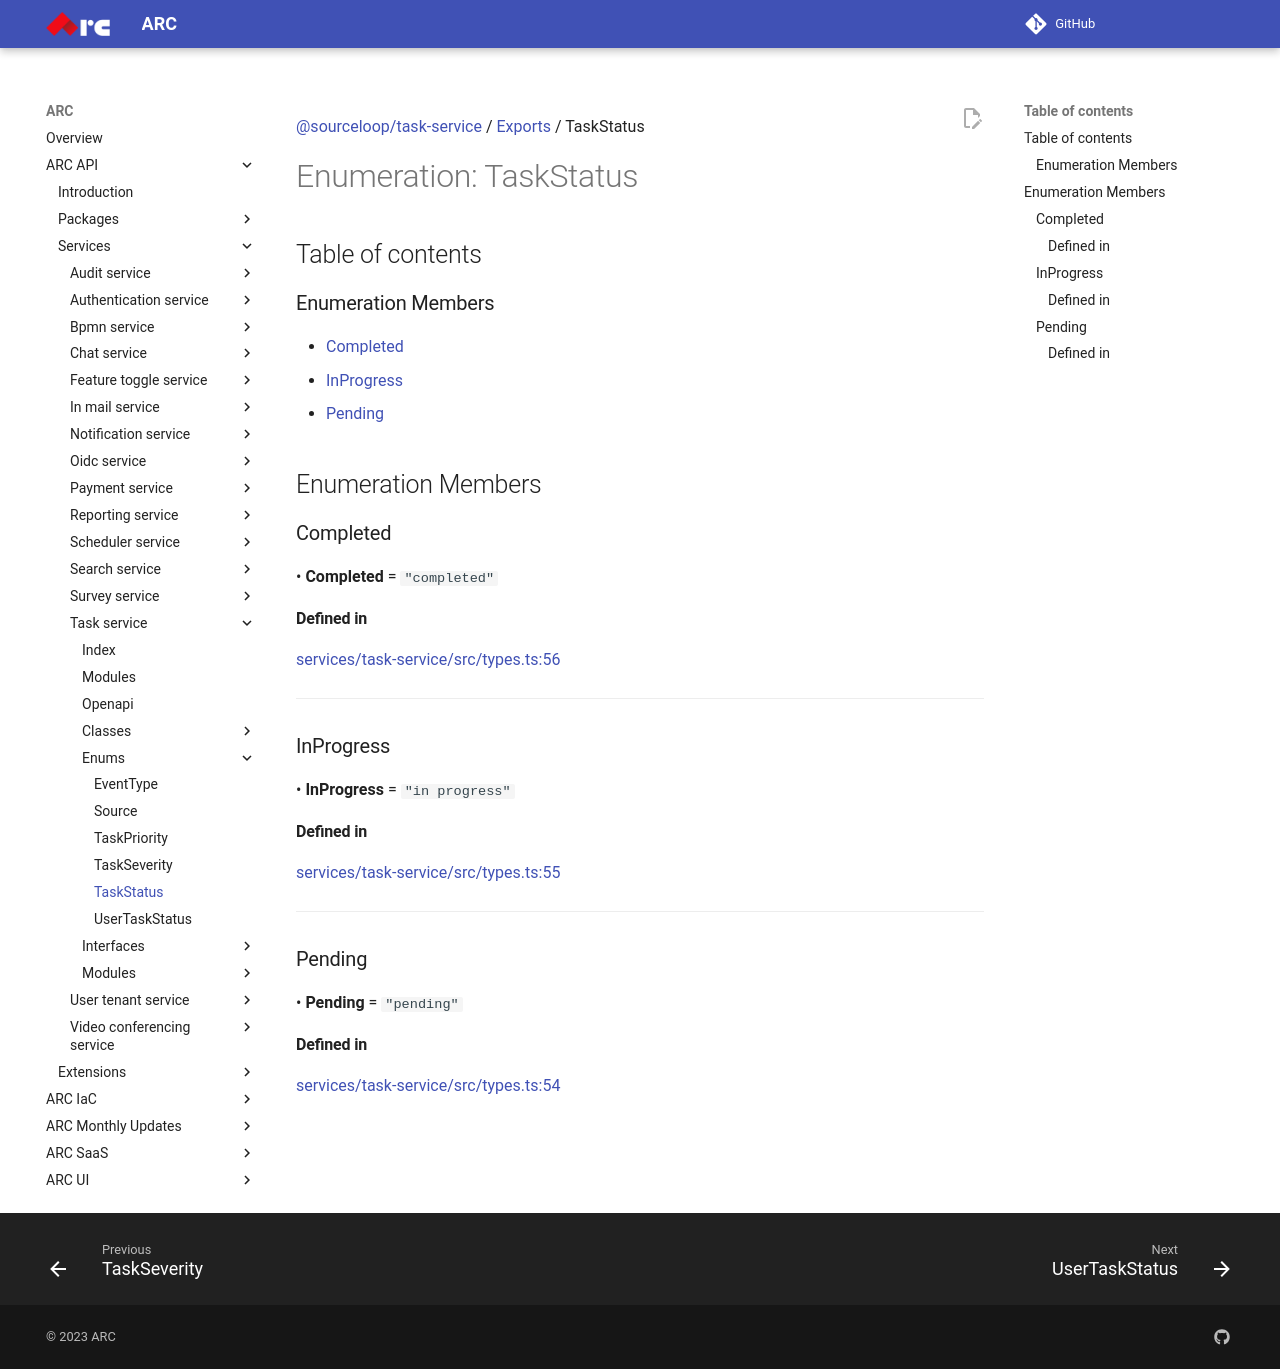

repository: sourcefuse/arc-docs · page: arc-api-docs/services/task-service/enums/TaskStatus/index.html · generator: mkdocs

[@sourceloop/task-service](../README.md) / [Exports](../modules.md) / TaskStatus

# Enumeration: TaskStatus

## Table of contents

### Enumeration Members

- [Completed](TaskStatus.md#completed)
- [InProgress](TaskStatus.md#inprogress)
- [Pending](TaskStatus.md#pending)

## Enumeration Members

### Completed

• **Completed** = ``"completed"``

#### Defined in

[services/task-service/src/types.ts:56](https://github.com/sourcefuse/loopback4-microservice-catalog/blob/eb9d4d57/services/task-service/src/types.ts#L56)

___

### InProgress

• **InProgress** = ``"in progress"``

#### Defined in

[services/task-service/src/types.ts:55](https://github.com/sourcefuse/loopback4-microservice-catalog/blob/eb9d4d57/services/task-service/src/types.ts#L55)

___

### Pending

• **Pending** = ``"pending"``

#### Defined in

[services/task-service/src/types.ts:54](https://github.com/sourcefuse/loopback4-microservice-catalog/blob/eb9d4d57/services/task-service/src/types.ts#L54)
